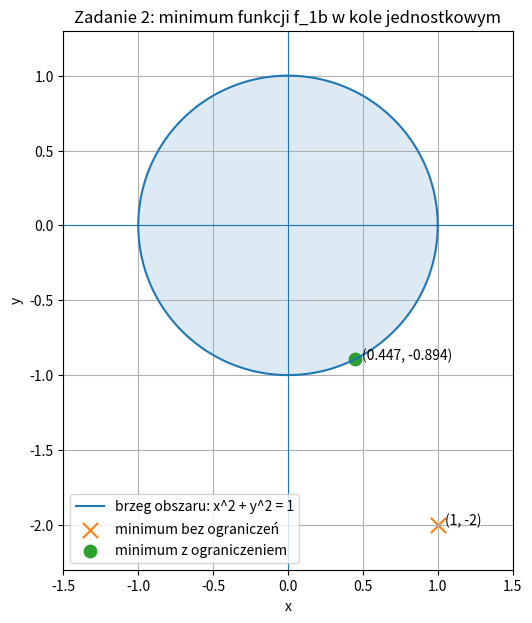

The script that saved this image:
import numpy as np
import matplotlib.pyplot as plt

# ------------------------------ funkcje z zadania ------------------------------


def f_1a(x):
    return np.sin(x[0]) + np.cos(x[0])


def grad_1a(x):
    return np.array([np.cos(x[0]) - np.sin(x[0]), 0.0])


def f_1b(x):
    return (x[0] - 1)**2 + (x[1] + 2)**2 + 3


def grad_1b(x):
    return np.array([
        2 * (x[0] - 1),
        2 * (x[1] + 2)
    ])


def f_1c(x):
    return 2*x[0]**2 - 1.05*x[0]**4 + x[0]**6/6 + x[0]*x[1] + x[1]**2


def grad_1c(x):
    return np.array([
        4*x[0] - 4.2*x[0]**3 + x[0]**5 + x[1],
        x[0] + 2*x[1]
    ])


def f_1d(x):
    return np.exp(x[0]) - x[0] + np.exp(x[1]) - x[1]


def grad_1d(x):
    return np.array([
        np.exp(x[0]) - 1,
        np.exp(x[1]) - 1
    ])


# ------------------------------ metoda Hooke'a-Jeevesa ------------------------------


def hooke_jeeves(f, x0, delta=1.0, epsilon=1e-6, max_iter=10000):
    x = np.array(x0, dtype=float)
    n = len(x)
    iterations = 0

    while delta >= epsilon and iterations < max_iter:
        improved = False

        for i in range(n):
            direction = np.zeros(n)
            direction[i] = 1.0

            if f(x + delta * direction) < f(x):
                x = x + delta * direction
                improved = True

            elif f(x - delta * direction) < f(x):
                x = x - delta * direction
                improved = True

        if not improved:
            delta /= 2

        iterations += 1

    return x, f(x), iterations


# ------------------------------ metoda Neldera-Meada ------------------------------


def simplex_average_size(points):
    distances = []

    for i in range(len(points)):
        for j in range(i + 1, len(points)):
            distances.append(np.linalg.norm(points[i] - points[j]))

    return sum(distances) / len(distances)


def sort_points(f, points):
    points = sorted(points, key=f)
    return np.array(points)


def nelder_mead(f, x0, epsilon=1e-6, max_iter=10000):
    x0 = np.array(x0, dtype=float)

    x1 = np.array([x0[0] + 1, x0[1]])
    x2 = np.array([x0[0], x0[1] + 1])

    points = np.array([x0, x1, x2])
    iterations = 0

    while simplex_average_size(points) > epsilon and iterations < max_iter:
        iterations += 1

        points = sort_points(f, points)

        best = points[0]
        mid = points[1]
        worst = points[2]

        middle_point = (best + mid) / 2

        # odbicie
        reflection = 2 * middle_point - worst

        if f(reflection) < f(mid):
            if f(reflection) < f(best):
                # ekspansja
                better_reflection = middle_point + 2 * (reflection - middle_point)

                if f(better_reflection) < f(reflection):
                    worst = better_reflection
                else:
                    worst = reflection
            else:
                worst = reflection

        else:
            # kontrakcja
            p1 = (worst + middle_point) / 2
            p2 = (reflection + middle_point) / 2

            if f(p2) < f(p1):
                p1 = p2

            if f(p1) < f(worst):
                worst = p1

            else:
                # zmniejszenie trójkąta
                mid = (mid + best) / 2
                worst = (worst + best) / 2

        points = np.array([best, mid, worst])

    points = sort_points(f, points)
    best = points[0]

    return best, f(best), iterations


# ------------------------------ metoda najszybszego spadku ------------------------------


def steepest_descent(f, grad_f, x0, epsilon=1e-6, max_iter=10000):
    x = np.array(x0, dtype=float)
    iterations = 0

    while np.linalg.norm(grad_f(x)) > epsilon and iterations < max_iter:
        grad = grad_f(x)

        # kierunek największego spadku
        direction = -grad

        alpha = 1.0

        # proste szukanie kroku
        while f(x + alpha * direction) >= f(x):
            alpha /= 2

            if alpha < 1e-12:
                break

        x = x + alpha * direction
        iterations += 1

    return x, f(x), iterations


# ------------------------------ metoda BFGS ------------------------------


def bfgs(f, grad_f, x0, epsilon=1e-6, max_iter=10000):
    x = np.array(x0, dtype=float)
    n = len(x)

    # V to przybliżenie odwrotności hesjanu
    V = np.eye(n)

    iterations = 0

    while np.linalg.norm(grad_f(x)) > epsilon and iterations < max_iter:
        grad = grad_f(x)

        # kierunek BFGS
        direction = -V @ grad

        # zabezpieczenie: jeśli kierunek nie jest kierunkiem spadku, wracamy do zwykłego największego spadku
        if grad @ direction >= 0:
            V = np.eye(n)
            direction = -grad

        alpha = 1.0

        # proste szukanie kroku
        while f(x + alpha * direction) >= f(x):
            alpha /= 2

            if alpha < 1e-12:
                break

        x_new = x + alpha * direction
        grad_new = grad_f(x_new)

        r = x_new - x # zmiana punktu
        s = grad_new - grad # zmiana gradientu

        denominator = s @ r

        # aktualizacja BFGS
        if denominator > 1e-12:
            Vs = V @ s

            V = V + (
                (1 + (s @ Vs) / denominator) * np.outer(r, r) / denominator
                - (np.outer(Vs, r) + np.outer(r, Vs)) / denominator
            )

        x = x_new
        iterations += 1

    return x, f(x), iterations


# ------------------------------ zad 1 ------------------------------


def test_method_on_function(method, method_name, function_name, f, grad_f=None):
    x0 = np.array([0.5, 0.5])

    if grad_f is None:
        x_min, f_min, iterations = method(f, x0)
    else:
        x_min, f_min, iterations = method(f, grad_f, x0)

    print(method_name, "-", function_name)
    print("x_min:", x_min)
    print("f_min:", f_min)
    print("iterations:", iterations)
    print()


def exercise_1():
    print("-------------- zad 1 --------------")

    functions = {
        "a": (f_1a, grad_1a),
        "b": (f_1b, grad_1b),
        "c": (f_1c, grad_1c),
        "d": (f_1d, grad_1d),
    }

    no_gradient_methods = {
        "Hooke-Jeeves": hooke_jeeves,
        "Nelder-Mead": nelder_mead,
    }

    gradient_methods = {
        "Najszybszy spadek": steepest_descent,
        "BFGS": bfgs,
    }

    for function_name, (f, grad_f) in functions.items():
        print()
        print("Funkcja", function_name)
        print("-" * 40)

        for method_name, method in no_gradient_methods.items():
            test_method_on_function(method, method_name, function_name, f)

        for method_name, method in gradient_methods.items():
            test_method_on_function(method, method_name, function_name, f, grad_f)


# ------------------------------ zad 2 - zewnętrzna funkcja kary ------------------------------


def g_circle(x):
    # g(x) = x[0]^2 + x[1]^2 - 1
    
    return x[0]**2 + x[1]**2 - 1


def external_penalty_function(f, constraints, rho):
    # Kara pojawia się tylko wtedy, gdy punkt wychodzi poza obszar dopuszczalny.
    
    def f_penalty(x):
        penalty = 0.0

        for g in constraints:
            penalty += max(0, g(x))**2 # jezeli jest w kole to jest ujemne wiec wezmiemy 0

        return f(x) + rho * penalty

    return f_penalty


def external_penalty_method(
    f,
    constraints,
    x0,
    method,
    rho_start=1.0,
    rho_multiplier=10.0,
    epsilon=1e-6,
    max_outer_iter=20
):

    x = np.array(x0, dtype=float)
    rho = rho_start

    iterations = 0

    for i in range(max_outer_iter):
        f_penalty = external_penalty_function(f, constraints, rho)

        x_new, f_penalty_min, inner_iterations = method(f_penalty, x)

        iterations += inner_iterations

        if np.linalg.norm(x_new - x) < epsilon:
            x = x_new
            break

        x = x_new
        rho *= rho_multiplier

    return x, f(x), iterations, rho

def plot_exercise_2(x_min):
    # koło x^2 + y^2 <= 1
    t = np.linspace(0, 2 * np.pi, 400)
    circle_x = np.cos(t)
    circle_y = np.sin(t)

    # zwykłe minimum funkcji f_1b bez ograniczeń
    unconstrained_min = np.array([1.0, -2.0])

    plt.figure(figsize=(7, 7))

    # obszar dopuszczalny
    plt.plot(circle_x, circle_y, label="brzeg obszaru: x^2 + y^2 = 1")
    plt.fill(circle_x, circle_y, alpha=0.15)

    # zwykłe minimum
    plt.scatter(
        unconstrained_min[0],
        unconstrained_min[1],
        marker="x",
        s=120,
        label="minimum bez ograniczeń"
    )

    # nasze minimum z karą
    plt.scatter(
        x_min[0],
        x_min[1],
        marker="o",
        s=80,
        label="minimum z ograniczeniem"
    )

    # opisy punktów
    plt.text(
        unconstrained_min[0] + 0.05,
        unconstrained_min[1],
        "(1, -2)"
    )

    plt.text(
        x_min[0] + 0.05,
        x_min[1],
        f"({x_min[0]:.3f}, {x_min[1]:.3f})"
    )

    # osie
    plt.axhline(0, linewidth=0.8)
    plt.axvline(0, linewidth=0.8)

    plt.gca().set_aspect("equal", adjustable="box")

    plt.xlim(-1.5, 1.5)
    plt.ylim(-2.3, 1.3)

    plt.xlabel("x")
    plt.ylabel("y")
    plt.title("Zadanie 2: minimum funkcji f_1b w kole jednostkowym")
    plt.legend()
    plt.grid(True)

    plt.show()



def exercise_2():
    print("-------------- zad 2 --------------")

    print("Wybrana funkcja: f_1b")
    print("Ograniczenie: x^2 + y^2 <= 1")
    print("Metoda: zewnętrzna funkcja kary + Nelder-Mead")
    print()

    x0 = np.array([0.5, 0.5])

    constraints = [g_circle]

    x_min, f_min, iterations, rho = external_penalty_method(
        f=f_1b,
        constraints=constraints,
        x0=x0,
        method=nelder_mead,
        rho_start=1.0,
        rho_multiplier=10.0,
        epsilon=1e-6,
        max_outer_iter=20
    )

    print("x_min:", x_min)
    print("f_min:", f_min)
    print("g(x_min):", g_circle(x_min))
    print("iterations:", iterations)
    print("rho:", rho)

    if g_circle(x_min) <= 1e-6:
        print("Punkt spełnia ograniczenie.")
    else:
        print("Punkt NIE spełnia ograniczenia.")

    print()
    print("Dla porównania zwykłe minimum funkcji f_1b bez ograniczeń to punkt [1, -2].")
    print("Ten punkt nie należy do koła x^2 + y^2 <= 1, więc minimum z ograniczeniem leży na brzegu obszaru.")
    plot_exercise_2(x_min)

exercise_1()
exercise_2()
